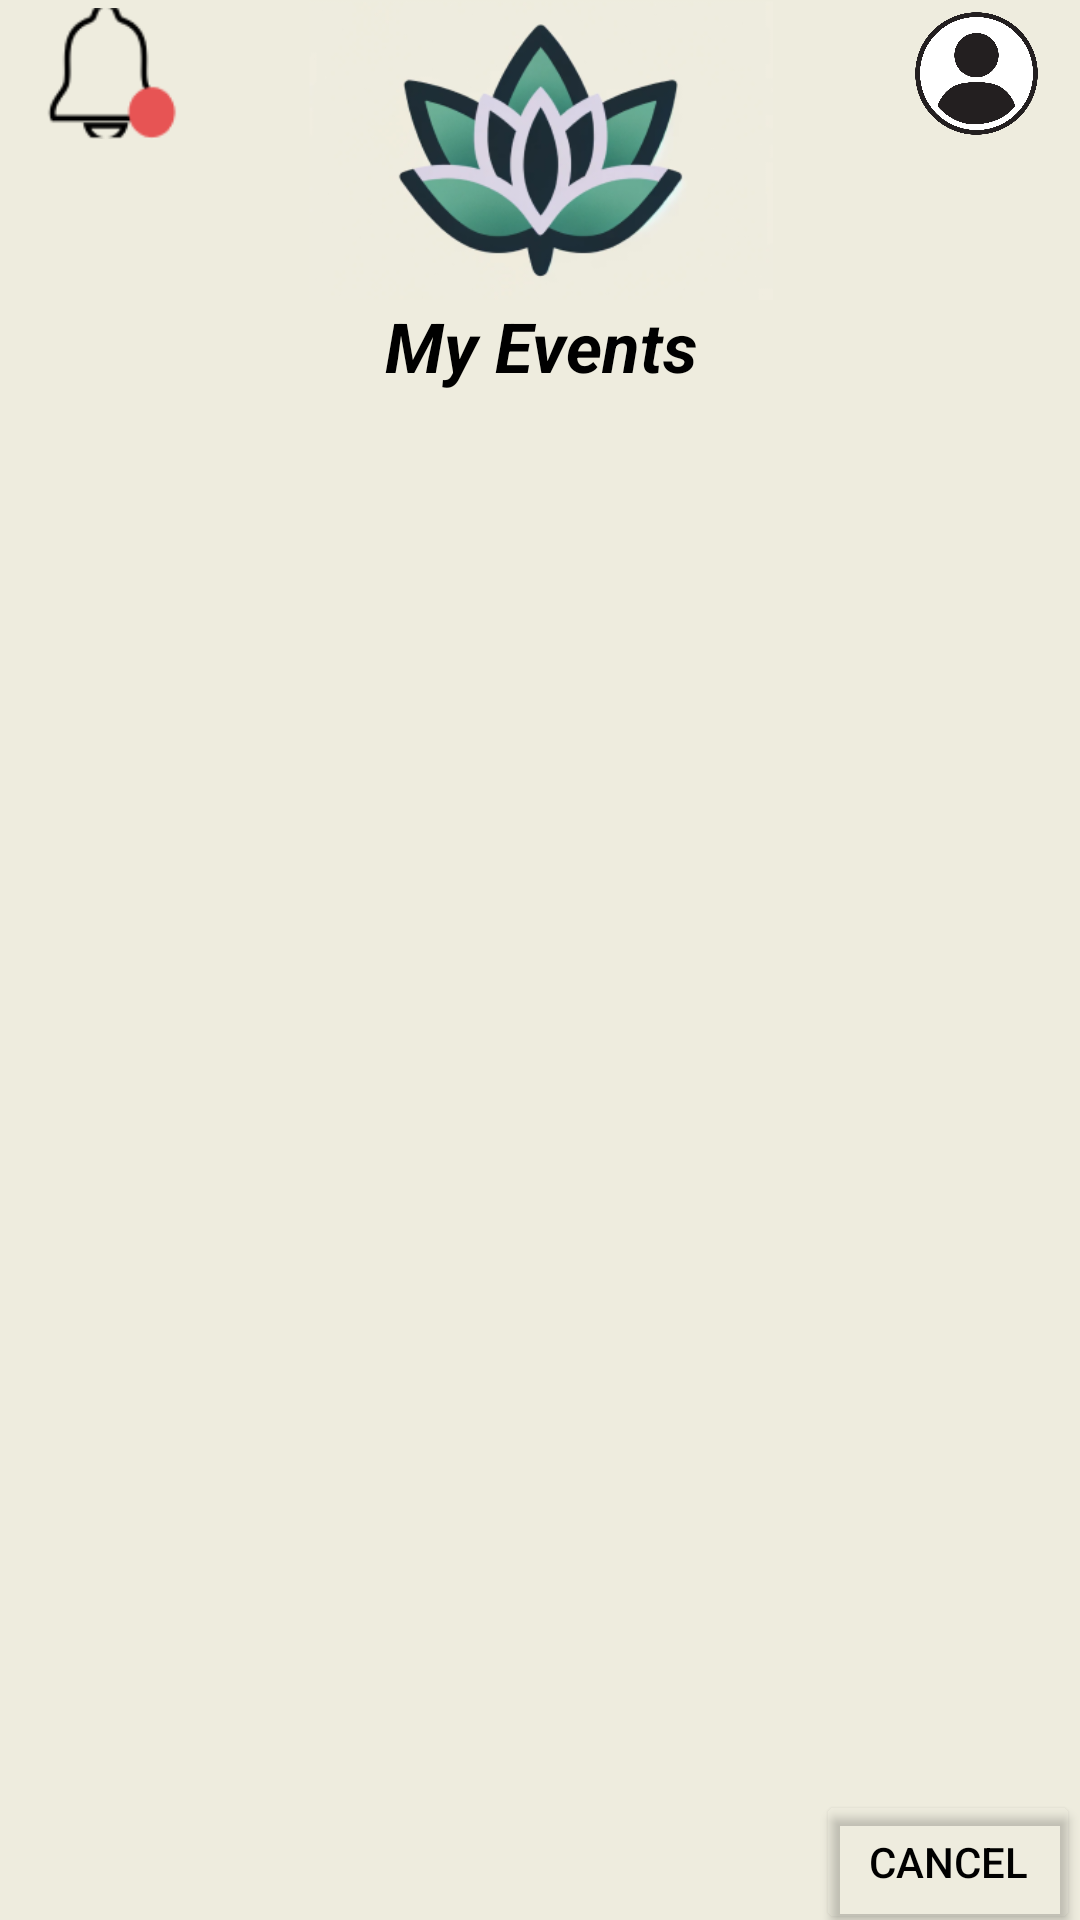

This screen was rendered from an Android layout file. Write that file and the resources it references.
<!-- AndroidManifest.xml: application theme Theme.MergeFault -->
<!-- res/layout/attendee_signed_up_events.xml -->
<?xml version="1.0" encoding="utf-8"?>

<androidx.constraintlayout.widget.ConstraintLayout xmlns:android="http://schemas.android.com/apk/res/android"
    xmlns:app="http://schemas.android.com/apk/res-auto"
    xmlns:tools="http://schemas.android.com/tools"
    android:layout_width="match_parent"
    android:layout_height="match_parent"
    android:background="#EEECDE">


    <ImageView
        android:id="@+id/imageView"
        android:layout_width="wrap_content"
        android:layout_height="100sp"
        android:src="@drawable/logo"
        app:layout_constraintEnd_toEndOf="parent"
        app:layout_constraintStart_toStartOf="parent"
        app:layout_constraintTop_toTopOf="parent" />

    <ImageView
        android:id="@+id/notifBellImageView"
        android:layout_width="69dp"
        android:layout_height="49dp"
        app:layout_constraintStart_toStartOf="parent"
        app:layout_constraintTop_toTopOf="parent"
        app:srcCompat="@drawable/notifbell" />

    <ImageView
        android:id="@+id/pfpImageView"
        android:layout_width="69dp"
        android:layout_height="49dp"
        app:layout_constraintEnd_toEndOf="parent"
        app:layout_constraintTop_toTopOf="parent"
        app:srcCompat="@drawable/pfp" />


    <TextView
        android:id="@+id/myEventsText"
        android:layout_width="150sp"
        android:layout_height="wrap_content"
        android:gravity="center"
        android:text="My Events"
        android:textColor="@color/black"
        android:textSize="23sp"
        android:textStyle="bold|italic"
        app:layout_constraintEnd_toEndOf="parent"
        app:layout_constraintStart_toStartOf="parent"
        app:layout_constraintTop_toBottomOf="@+id/imageView">
    </TextView>

    <ListView
        android:id="@+id/myEventListView"
        android:layout_width="409dp"
        android:layout_height="550dp"
        android:layout_marginBottom="39dp"
        android:orientation="horizontal"
        android:textColor="@color/black"
        app:layout_constraintBottom_toBottomOf="parent"
        app:layout_constraintEnd_toEndOf="parent"
        app:layout_constraintStart_toStartOf="parent">
    </ListView>



    <Button
        android:id="@+id/cancelButton"
        android:layout_width="wrap_content"
        android:layout_height="wrap_content"
        android:backgroundTint="#00FFFFFF"
        android:text="Cancel"
        android:textSize="14sp"
        android:textColor="@color/black"
        app:layout_constraintBottom_toBottomOf="parent"
        app:layout_constraintEnd_toEndOf="parent"
        app:layout_constraintTop_toBottomOf="@+id/myEventListView" />

</androidx.constraintlayout.widget.ConstraintLayout>
<!-- resources referenced by this layout -->
<resources>
  <color name="black">#FF000000</color>
  <!-- drawable logo: png bitmap (drawable, 46102 bytes) -->
  <!-- drawable notifbell: png bitmap (drawable, 1504 bytes) -->
  <!-- drawable pfp: png bitmap (drawable, 103632 bytes) -->
  <style name="Theme.MergeFault" parent="Base.Theme.MergeFault" />
  <style name="Base.Theme.MergeFault" parent="Theme.Material3.DayNight.NoActionBar">
          
          
      </style>
</resources>
